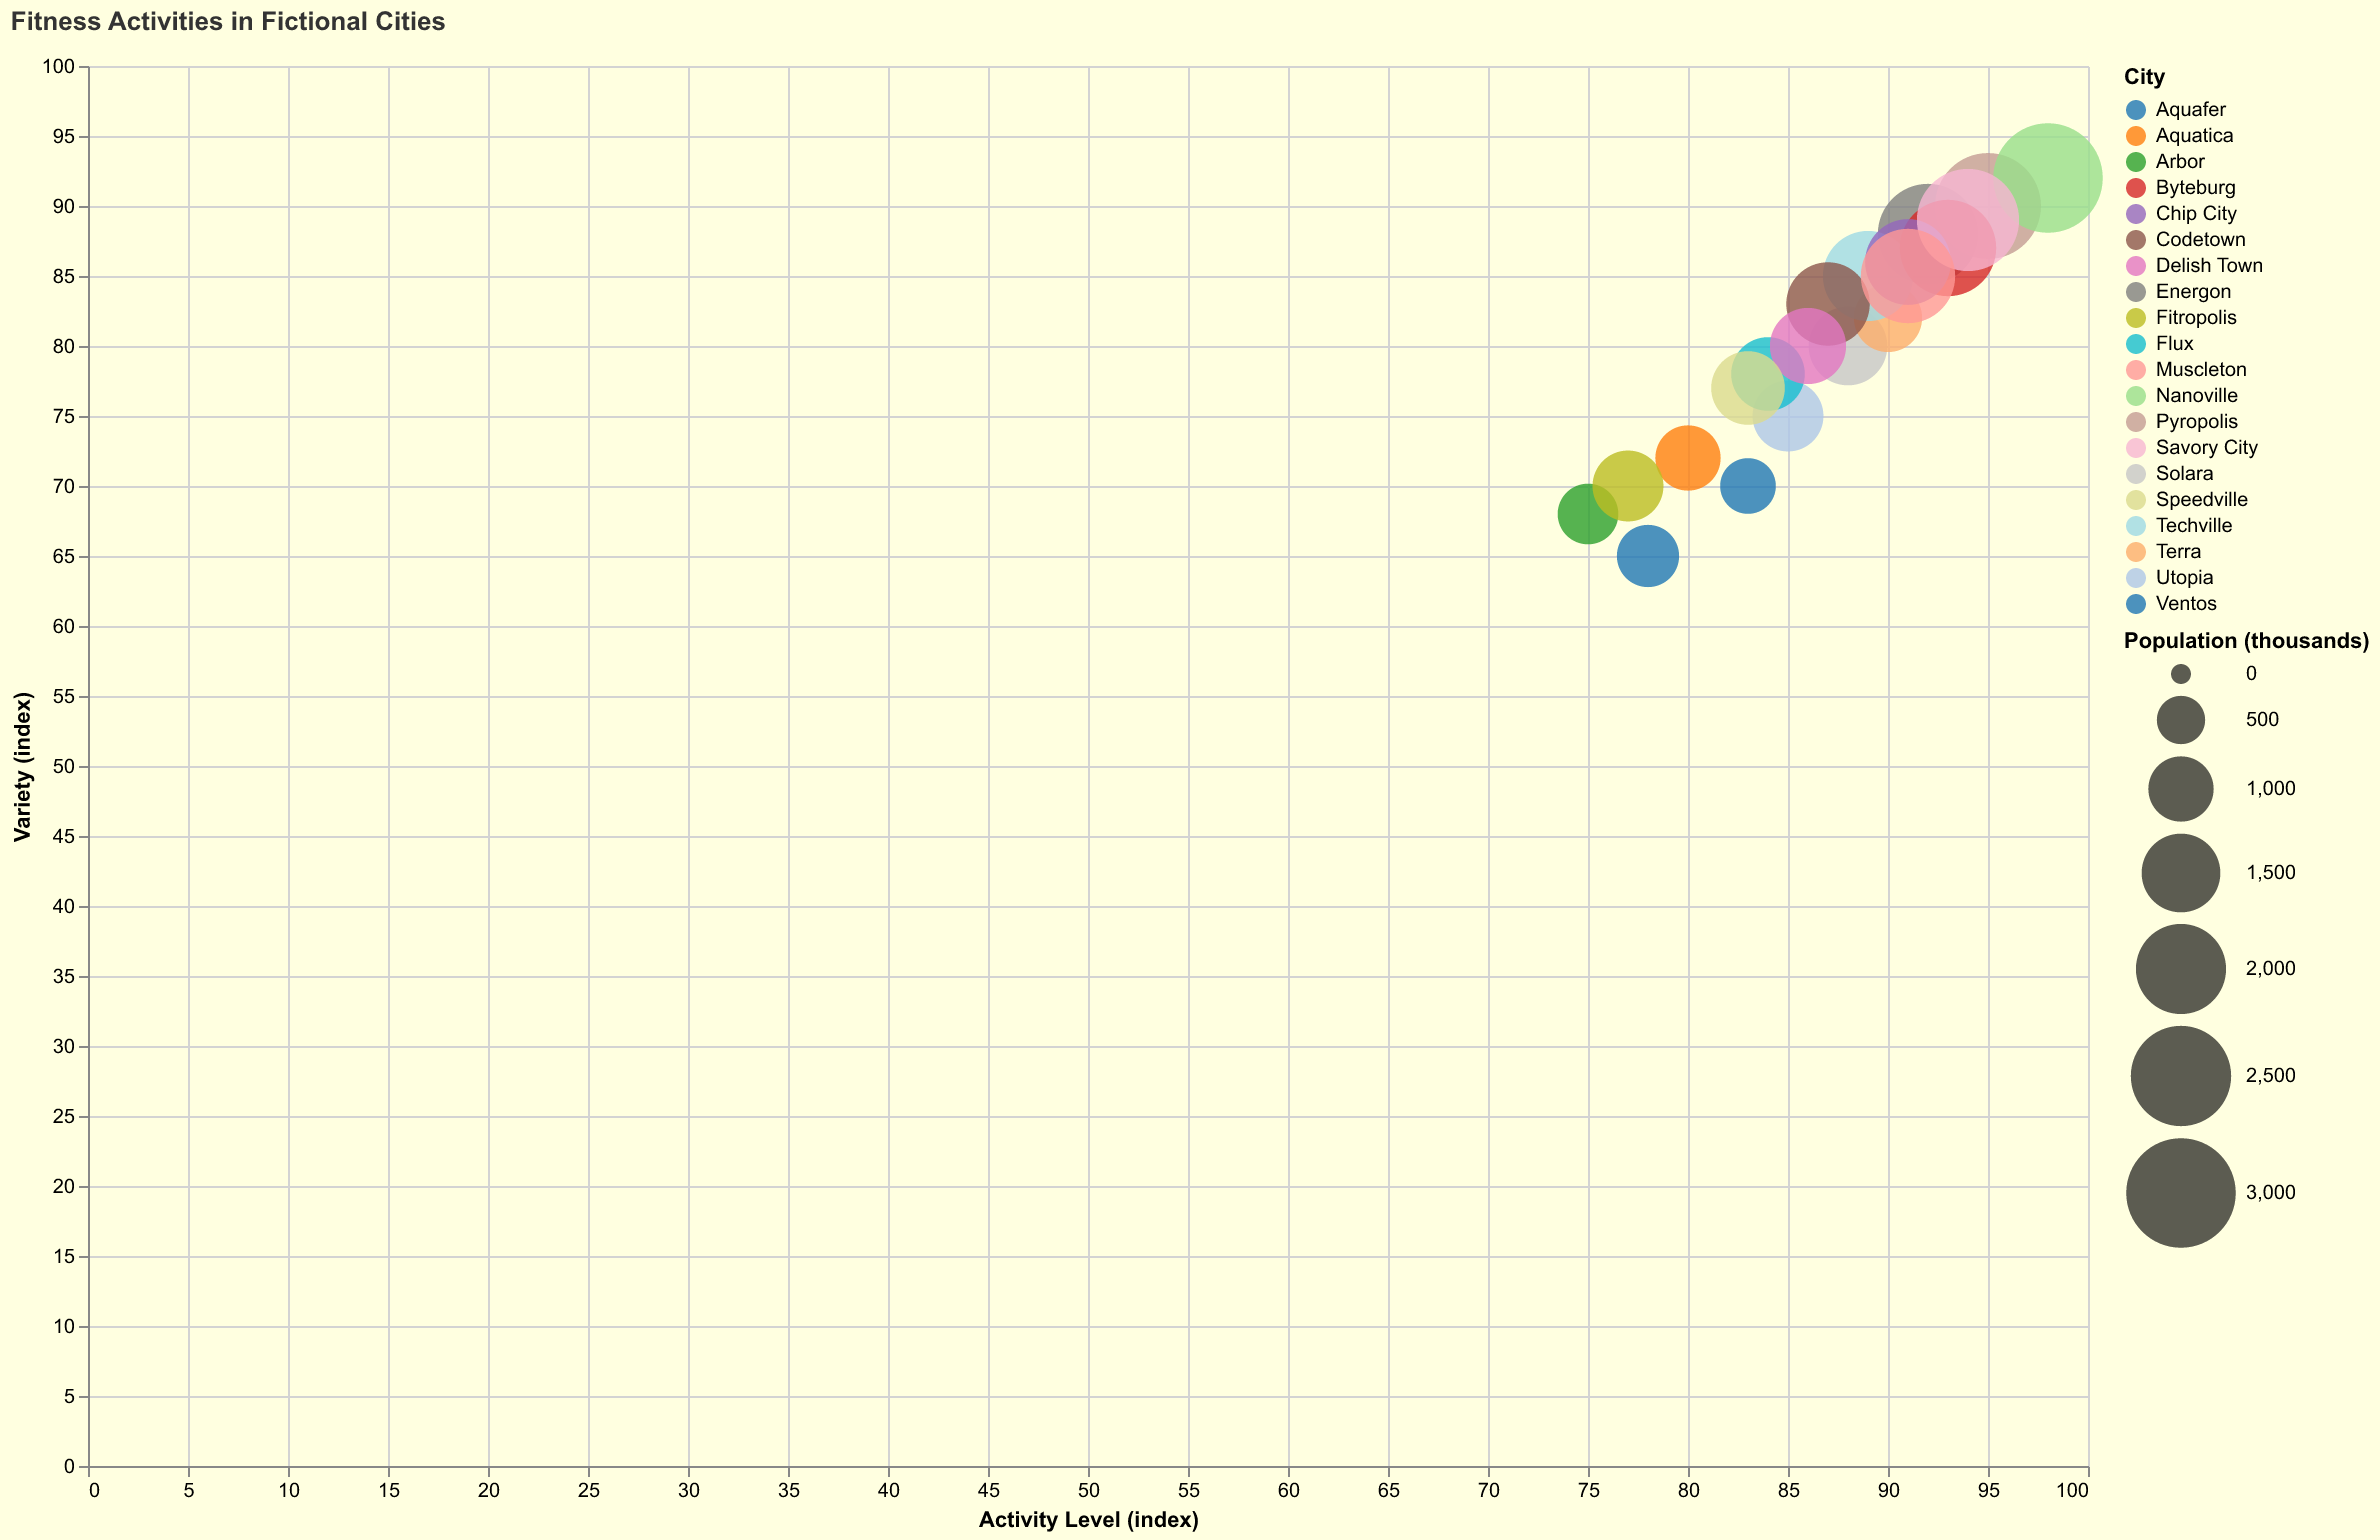

The data file committed next to this chart (first rows):
City, Activity Level (index), Variety (index), Population (thousands)
Utopia, 85, 75, 1200
Energon, 92, 88, 2500
Aquafer, 78, 65, 900
Solara, 88, 80, 1500
Ventos, 83, 70, 700
Terra, 90, 82, 1100
Arbor, 75, 68, 850
Pyropolis, 95, 90, 2800
Aquatica, 80, 72, 1000
Flux, 84, 78, 1300
Techville, 89, 85, 2000
Byteburg, 93, 87, 2300
Codetown, 87, 83, 1700
Nanoville, 98, 92, 3000
Chip City, 91, 86, 1800
Delish Town, 86, 80, 1400
Savory City, 94, 89, 2600
Fitropolis, 77, 70, 1200
Muscleton, 91, 85, 2200
Speedville, 83, 77, 1300
